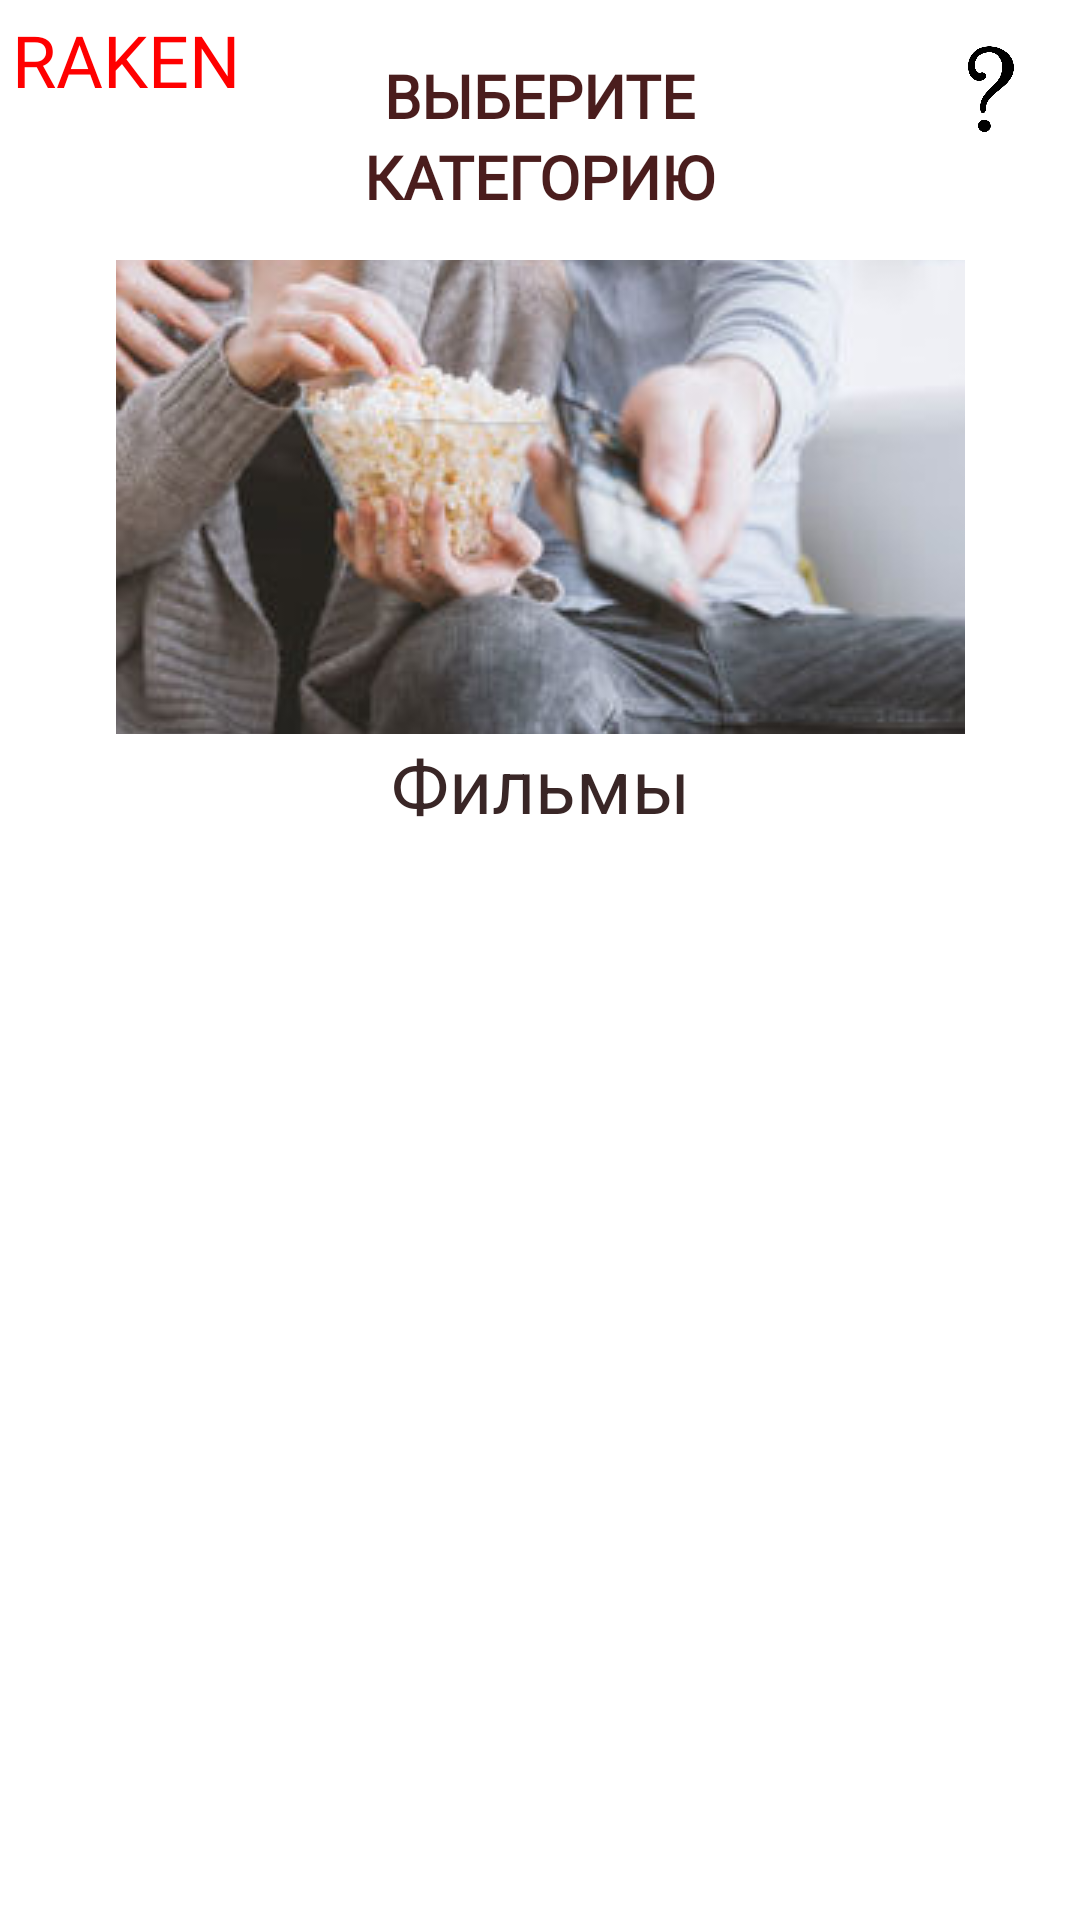

Reconstruct the res/layout file that produces this screen, plus the resources it refers to.
<!-- AndroidManifest.xml: application theme Theme.YourChoice -->
<!-- res/layout/yar.xml -->
<?xml version="1.0" encoding="utf-8"?>

<androidx.constraintlayout.widget.ConstraintLayout xmlns:android="http://schemas.android.com/apk/res/android"
    xmlns:app="http://schemas.android.com/apk/res-auto"
    xmlns:tools="http://schemas.android.com/tools"
    android:layout_width="match_parent"
    android:layout_height="match_parent">

    <Button
        android:id="@+id/films_king"
        android:layout_width="150dp"
        android:layout_height="48dp"
        android:text="@string/film2"
        android:textSize="14sp"
        android:visibility="invisible"
        app:backgroundTint="#95C676"
        app:layout_constraintBottom_toBottomOf="parent"
        app:layout_constraintEnd_toStartOf="@+id/films_classic"
        app:layout_constraintHorizontal_bias="0.0"
        app:layout_constraintStart_toStartOf="@+id/Movie_btn"
        app:layout_constraintTop_toBottomOf="@+id/textView6"
        app:layout_constraintVertical_bias="0.0" />

    <Button
        android:id="@+id/films_classic"
        android:layout_width="131dp"
        android:layout_height="wrap_content"
        android:text="@string/film1"
        android:textSize="14sp"
        android:visibility="invisible"
        app:backgroundTint="#BC6868"
        app:layout_constraintBottom_toBottomOf="parent"
        app:layout_constraintEnd_toEndOf="@+id/Movie_btn"
        app:layout_constraintHorizontal_bias="1.0"
        app:layout_constraintStart_toStartOf="@+id/Movie_btn"
        app:layout_constraintTop_toBottomOf="@+id/textView6"
        app:layout_constraintVertical_bias="0.0" />

    <TextView
        android:layout_width="wrap_content"
        android:layout_height="wrap_content"
        android:fontFamily="@font/title_script"
        android:text="@string/Title_text"
        android:textColor="#ff0000"
        android:textSize="24sp"
        android:visibility="visible"
        app:layout_constraintBottom_toBottomOf="parent"
        app:layout_constraintEnd_toEndOf="parent"
        app:layout_constraintHorizontal_bias="0.014"
        app:layout_constraintStart_toStartOf="parent"
        app:layout_constraintTop_toTopOf="parent"
        app:layout_constraintVertical_bias="0.006" />

    <TextView
        android:id="@+id/textView3"
        android:layout_width="wrap_content"
        android:layout_height="wrap_content"
        android:fontFamily="@font/montserrat"
        android:text="@string/cat_name"
        android:textColor="#4A1D1D"
        android:textSize="20sp"
        android:textStyle="bold"
        android:visibility="visible"
        app:layout_constraintBottom_toBottomOf="parent"
        app:layout_constraintEnd_toEndOf="parent"
        app:layout_constraintHorizontal_bias="0.5"
        app:layout_constraintStart_toStartOf="parent"
        app:layout_constraintTop_toBottomOf="@+id/textView2"
        app:layout_constraintVertical_bias="0.0" />

    <TextView
        android:id="@+id/textView2"
        android:layout_width="wrap_content"
        android:layout_height="wrap_content"
        android:fontFamily="@font/montserrat"
        android:text="@string/choose"
        android:textColor="#4A1D1D"
        android:textSize="20sp"
        android:textStyle="bold"
        android:visibility="visible"
        app:layout_constraintBottom_toBottomOf="parent"
        app:layout_constraintEnd_toEndOf="parent"
        app:layout_constraintHorizontal_bias="0.5"
        app:layout_constraintStart_toStartOf="parent"
        app:layout_constraintTop_toTopOf="parent"
        app:layout_constraintVertical_bias="0.03" />

    <ImageButton
        android:id="@+id/Movie_btn"
        style="@style/Widget.AppCompat.ImageButton"
        android:layout_width="283dp"
        android:layout_height="158dp"
        android:contentDescription="@string/cat_1_desc"
        android:visibility="visible"
        app:layout_constraintBottom_toBottomOf="parent"
        app:layout_constraintEnd_toEndOf="parent"
        app:layout_constraintStart_toStartOf="parent"
        app:layout_constraintTop_toBottomOf="@+id/textView3"
        app:layout_constraintVertical_bias="0.035"
        app:srcCompat="@drawable/movie"
        tools:srcCompat="@drawable/movie" />

    <TextView
        android:id="@+id/textView6"
        android:layout_width="wrap_content"
        android:layout_height="wrap_content"
        android:text="@string/cat_1"
        android:textColor="#392626"
        android:textSize="25sp"
        android:visibility="visible"
        app:layout_constraintBottom_toBottomOf="parent"
        app:layout_constraintEnd_toEndOf="parent"
        app:layout_constraintHorizontal_bias="0.5"
        app:layout_constraintStart_toStartOf="parent"
        app:layout_constraintTop_toBottomOf="@+id/Movie_btn"
        app:layout_constraintVertical_bias="0.0" />

    <ImageButton
        android:id="@+id/yar_question"
        android:layout_width="50dp"
        android:layout_height="50dp"
        android:background="@drawable/qqq3"
        android:contentDescription="@string/City1"
        android:scaleType="fitXY"
        android:visibility="visible"
        app:layout_constraintBottom_toBottomOf="parent"
        app:layout_constraintEnd_toEndOf="parent"
        app:layout_constraintHorizontal_bias="0.985"
        app:layout_constraintStart_toStartOf="parent"
        app:layout_constraintTop_toTopOf="parent"
        app:layout_constraintVertical_bias="0.01"
        app:srcCompat="@drawable/qqq3" />
</androidx.constraintlayout.widget.ConstraintLayout>
<!-- resources referenced by this layout -->
<resources>
  <!-- drawable movie: jpg bitmap (drawable, 22253 bytes) -->
  <!-- drawable qqq3: png bitmap (drawable, 15892 bytes) -->
  <string name="City1" translatable="false">Ярославль</string>
  <string name="Title_text" translatable="false">RAKEN</string>
  <string name="cat_1" translatable="false">Фильмы</string>
  <string name="cat_1_desc" translatable="false">Просмотр фильма дома</string>
  <string name="cat_name" translatable="false">КАТЕГОРИЮ</string>
  <string name="choose" translatable="false">ВЫБЕРИТЕ</string>
  <string name="film1" translatable="false">Классика</string>
  <string name="film2" translatable="false">Царь горы</string>
  <style name="Theme.YourChoice" parent="Theme.MaterialComponents.DayNight.NoActionBar">
          
          <item name="colorPrimary">@color/purple_500</item>
          <item name="colorPrimaryVariant">@color/purple_700</item>
          <item name="colorOnPrimary">@color/white</item>
          
          <item name="colorSecondary">@color/teal_200</item>
          <item name="colorSecondaryVariant">@color/teal_700</item>
          <item name="colorOnSecondary">@color/black</item>
          
          <item name="android:statusBarColor" tools:targetApi="l">?attr/colorPrimaryVariant</item>
          
  
          <item name="windowNoTitle">true</item>
          <item name="android:windowFullscreen">true</item>
      </style>
  <!-- not gathered from this repository: default colours our renderer supplied (Android Studio template values) -->
  <color name="purple_500">#FF6200EE</color>
  <color name="purple_700">#FF3700B3</color>
  <color name="teal_200">#FF03DAC5</color>
  <color name="teal_700">#FF018786</color>
  <color name="black">#FF000000</color>
  <color name="white">#FFFFFFFF</color>
</resources>
